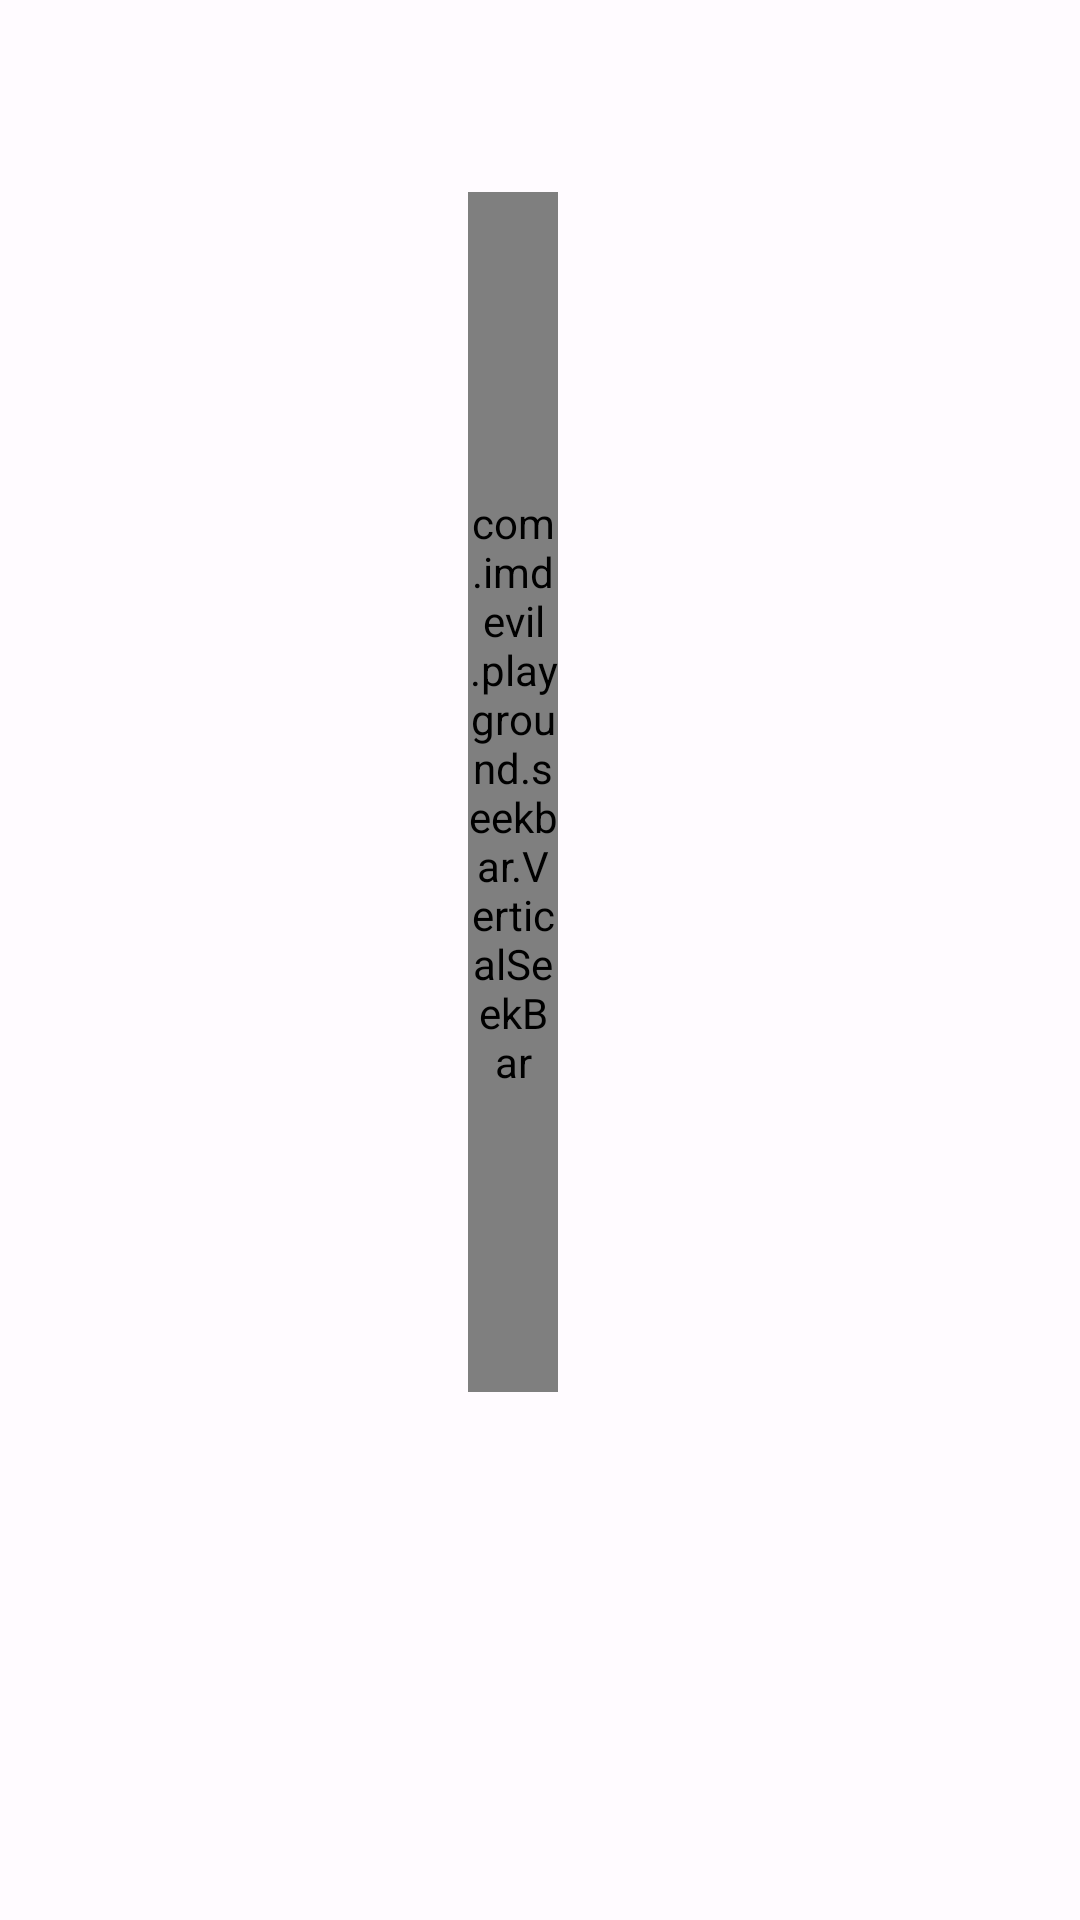

Reconstruct the res/layout file that produces this screen, plus the resources it refers to.
<!-- AndroidManifest.xml: application theme Theme.ToyAndroid -->
<!-- res/layout/activity_seek_bar.xml -->
<?xml version="1.0" encoding="utf-8"?>
<androidx.constraintlayout.widget.ConstraintLayout xmlns:android="http://schemas.android.com/apk/res/android"
    xmlns:app="http://schemas.android.com/apk/res-auto"
    android:layout_width="match_parent"
    android:layout_height="match_parent">

    <ProgressBar
        android:id="@+id/vertical_pb"
        android:layout_width="30dp"
        android:layout_height="400dp"
        android:layout_marginStart="32dp"
        android:layout_marginTop="64dp"
        android:indeterminateOnly="false"
        android:max="100"
        android:progress="70"
        android:progressDrawable="@drawable/progress_vertical_gradient_simple_drawable"
        app:layout_constraintStart_toStartOf="parent"
        app:layout_constraintTop_toTopOf="parent" />

    <androidx.appcompat.widget.AppCompatSeekBar
        android:id="@+id/vertical_seekbar"
        android:layout_width="30dp"
        android:layout_height="400dp"
        android:layout_marginStart="32dp"
        android:layout_marginTop="64dp"
        android:indeterminateOnly="false"
        android:thumb="@null"
        android:max="100"
        android:progress="70"
        android:progressDrawable="@drawable/progress_vertical_gradient_simple_drawable"
        app:layout_constraintStart_toEndOf="@id/vertical_pb"
        app:layout_constraintTop_toTopOf="parent" />

    <com.imdevil.playground.seekbar.VerticalSeekBar
        android:id="@+id/custom_vertical_seekbar"
        android:layout_width="30dp"
        android:layout_height="400dp"
        android:layout_marginStart="32dp"
        android:layout_marginTop="64dp"
        android:indeterminateOnly="false"
        android:thumb="@null"
        android:max="100"
        android:progress="70"
        android:progressDrawable="@drawable/progress_vertical_gradient_simple_drawable"
        app:layout_constraintStart_toEndOf="@id/vertical_seekbar"
        app:layout_constraintTop_toTopOf="parent" />

</androidx.constraintlayout.widget.ConstraintLayout>
<!-- resources referenced by this layout -->
<resources>
  <style name="Theme.ToyAndroid" parent="Theme.MaterialComponents.DayNight.DarkActionBar">
          <item name="colorPrimary">@color/md_theme_light_primary</item>
          <item name="colorOnPrimary">@color/md_theme_light_onPrimary</item>
          <item name="colorSecondary">@color/md_theme_light_secondary</item>
          <item name="colorOnSecondary">@color/md_theme_light_onSecondary</item>
          <item name="colorError">@color/md_theme_light_error</item>
          <item name="colorOnError">@color/md_theme_light_onError</item>
          <item name="android:colorBackground">@color/md_theme_light_background</item>
          <item name="colorOnBackground">@color/md_theme_light_onBackground</item>
          <item name="colorSurface">@color/md_theme_light_surface</item>
          <item name="colorOnSurface">@color/md_theme_light_onSurface</item>
          
          <item name="android:statusBarColor" tools:targetApi="l">?attr/colorPrimary</item>
          <item name="android:windowLightStatusBar">true</item>
          
  
          <item name="textAllCaps">false</item>
      </style>
  <color name="md_theme_light_primary">#7A564A</color>
  <color name="md_theme_light_onPrimary">#FFFFFF</color>
  <color name="md_theme_light_secondary">#695C58</color>
  <color name="md_theme_light_onSecondary">#FFFFFF</color>
  <color name="md_theme_light_error">#BA1A1A</color>
  <color name="md_theme_light_onError">#FFFFFF</color>
  <color name="md_theme_light_background">#FFFBFF</color>
  <color name="md_theme_light_onBackground">#1E1B1A</color>
  <color name="md_theme_light_surface">#FFFBFF</color>
  <color name="md_theme_light_onSurface">#1E1B1A</color>
</resources>
